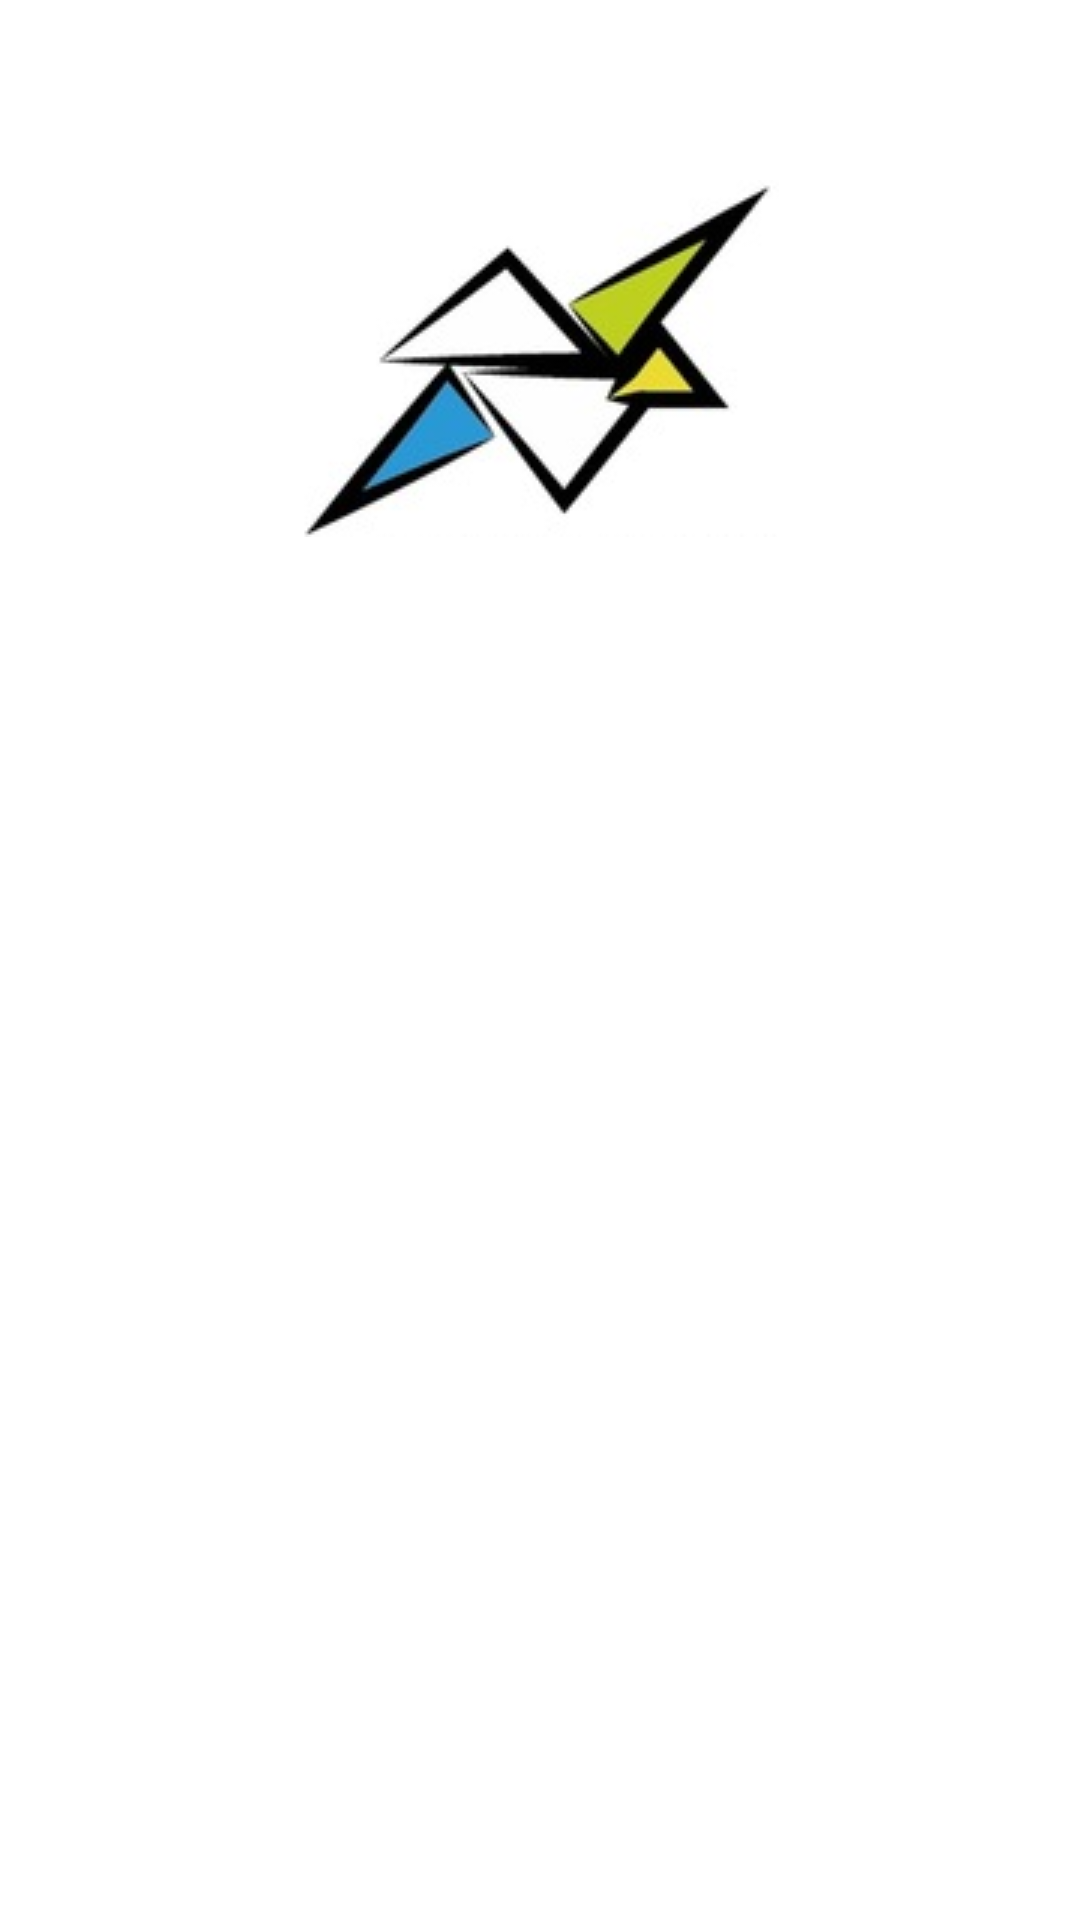

This screen was rendered from an Android layout file. Write that file and the resources it references.
<!-- AndroidManifest.xml: application theme Theme.Championship -->
<!-- res/layout/activity_launch.xml -->
<?xml version="1.0" encoding="utf-8"?>
<androidx.constraintlayout.widget.ConstraintLayout xmlns:android="http://schemas.android.com/apk/res/android"
    xmlns:app="http://schemas.android.com/apk/res-auto"
    xmlns:tools="http://schemas.android.com/tools"
    android:layout_width="match_parent"
    android:layout_height="match_parent"
    tools:context=".LaunchActivity.LaunchActivity">

    <ImageView
        android:id="@+id/imageView"
        android:layout_width="159dp"
        android:layout_height="119dp"
        android:layout_marginTop="60dp"
        app:layout_constraintEnd_toEndOf="parent"
        app:layout_constraintStart_toStartOf="parent"
        app:layout_constraintTop_toTopOf="parent"
        app:srcCompat="@drawable/image6" />
</androidx.constraintlayout.widget.ConstraintLayout>
<!-- resources referenced by this layout -->
<resources>
  <!-- drawable image6: png bitmap (drawable, 18211 bytes) -->
  <style name="Theme.Championship" parent="Theme.MaterialComponents.DayNight.DarkActionBar">
          
          <item name="colorPrimary">@color/purple_500</item>
          <item name="colorPrimaryVariant">@color/purple_700</item>
          <item name="colorOnPrimary">@color/white</item>
          
          <item name="colorSecondary">@color/teal_200</item>
          <item name="colorSecondaryVariant">@color/teal_700</item>
          <item name="colorOnSecondary">@color/black</item>
          
          <item name="android:statusBarColor">?attr/colorPrimaryVariant</item>
          
      </style>
  <!-- not gathered from this repository: default colours our renderer supplied (Android Studio template values) -->
  <color name="purple_500">#FF6200EE</color>
  <color name="purple_700">#FF3700B3</color>
  <color name="teal_200">#FF03DAC5</color>
  <color name="teal_700">#FF018786</color>
  <color name="black">#FF000000</color>
  <color name="white">#FFFFFFFF</color>
</resources>
